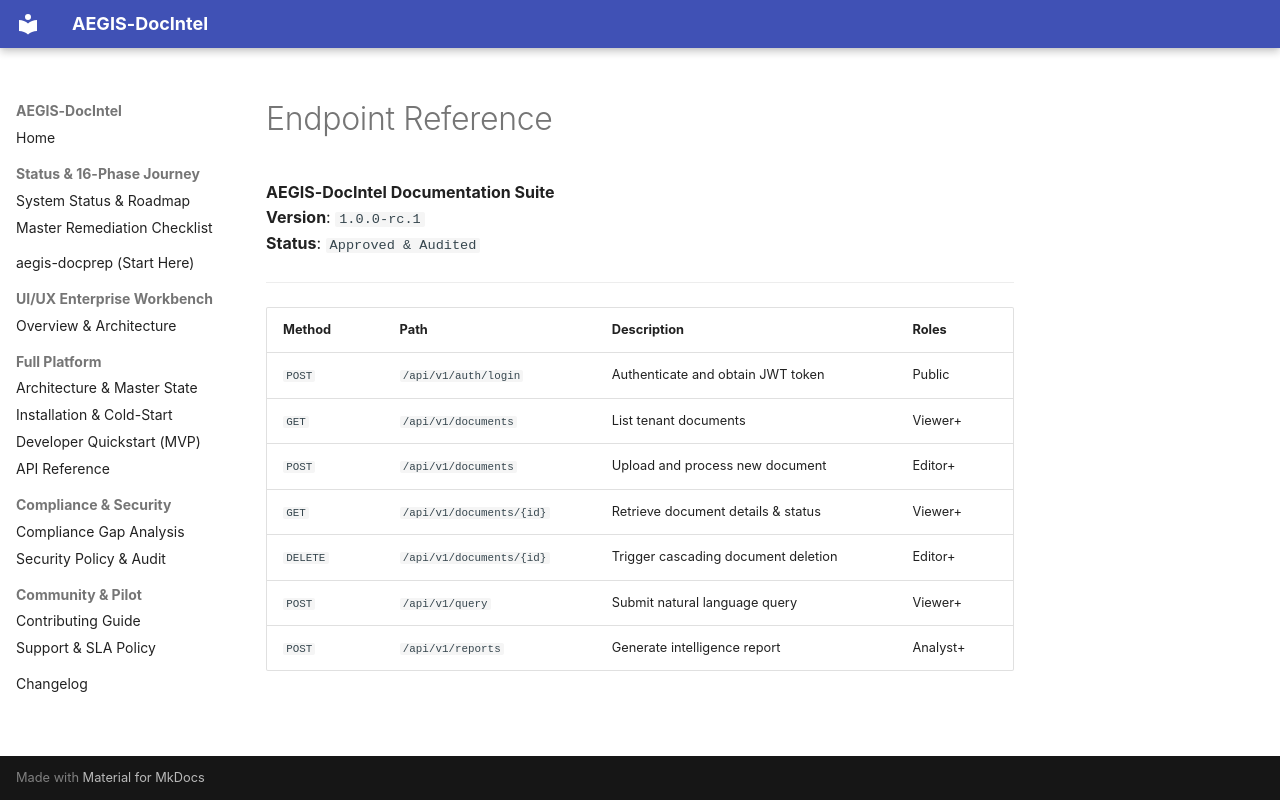

repository: SahilKhutey/AEGIS-DocIntel · page: api/ENDPOINT_REFERENCE/index.html · generator: mkdocs

# Endpoint Reference

**AEGIS-DocIntel Documentation Suite**  
**Version**: `1.0.0-rc.1`  
**Status**: `Approved & Audited`

---

| Method | Path | Description | Roles |
| :--- | :--- | :--- | :--- |
| `POST` | `/api/v1/auth/login` | Authenticate and obtain JWT token | Public |
| `GET` | `/api/v1/documents` | List tenant documents | Viewer+ |
| `POST` | `/api/v1/documents` | Upload and process new document | Editor+ |
| `GET` | `/api/v1/documents/{id}`| Retrieve document details & status | Viewer+ |
| `DELETE`| `/api/v1/documents/{id}`| Trigger cascading document deletion | Editor+ |
| `POST` | `/api/v1/query` | Submit natural language query | Viewer+ |
| `POST` | `/api/v1/reports` | Generate intelligence report | Analyst+ |
